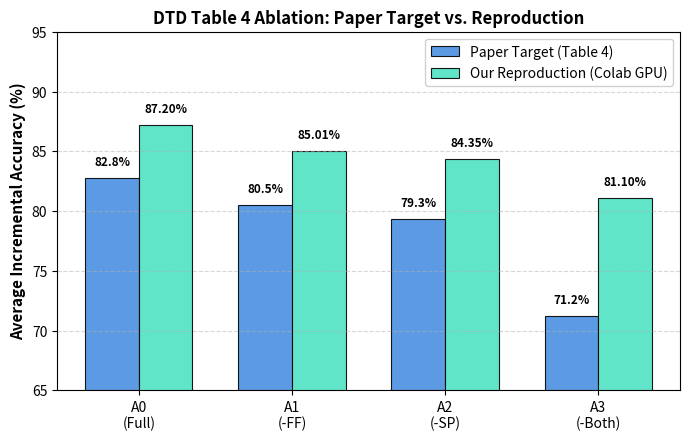
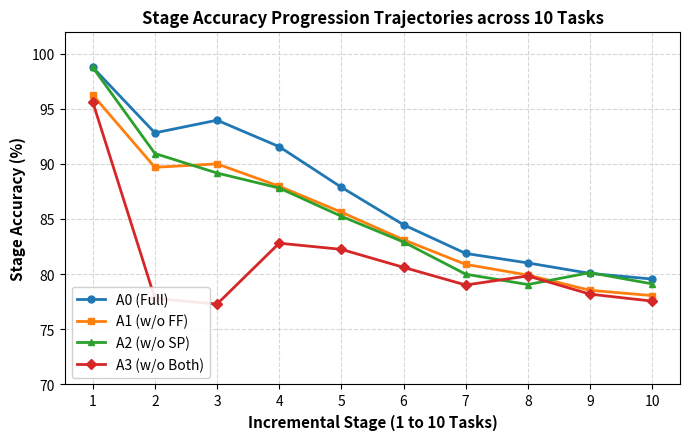
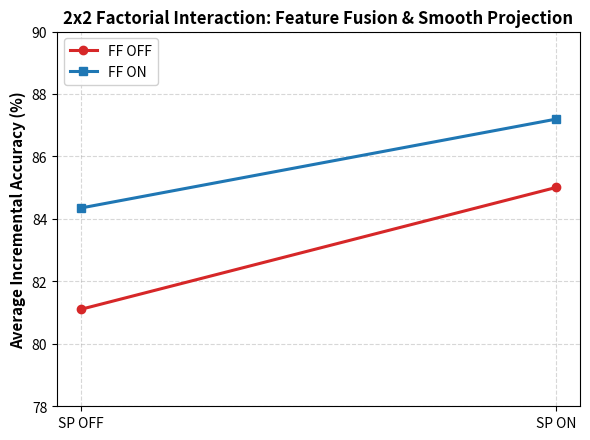
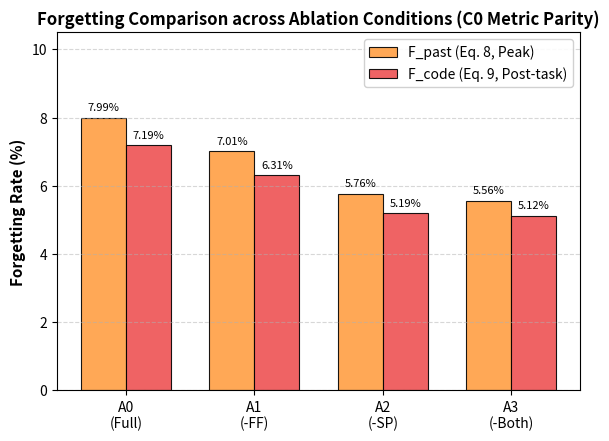

Source code (Python) for these figures, in order:
"""Generate publication-quality charts for DTD Ablation Study matching W&B report layout."""
from __future__ import annotations
import json
from pathlib import Path
import matplotlib.pyplot as plt
import numpy as np

out_dir = Path("docs/F-OAL _ Thí nghiệm loại bỏ thành phần trên DTD/charts")
out_dir.mkdir(parents=True, exist_ok=True)

# Data from verified Colab runs
conditions = ["A0 (Full F-OAL)", "A1 (w/o FF)", "A2 (w/o SP)", "A3 (w/o Both)"]
labels_short = ["A0\n(Full)", "A1\n(-FF)", "A2\n(-SP)", "A3\n(-Both)"]
paper_vals = [82.8, 80.5, 79.3, 71.2]
our_vals = [87.196, 85.008, 84.348, 81.104]
a10_vals = [79.563, 78.063, 79.125, 77.563]
f_past_vals = [7.986, 7.014, 5.764, 5.556]
f_code_vals = [7.188, 6.313, 5.188, 5.125]

trajectories = {
    "A0 (Full)": [98.75, 92.81, 93.96, 91.56, 87.88, 84.48, 81.88, 81.02, 80.07, 79.56],
    "A1 (w/o FF)": [96.25, 89.69, 90.00, 87.97, 85.62, 83.12, 80.89, 79.92, 78.54, 78.06],
    "A2 (w/o SP)": [98.75, 90.94, 89.17, 87.81, 85.25, 82.92, 80.00, 79.06, 80.14, 79.12],
    "A3 (w/o Both)": [95.62, 77.81, 77.29, 82.81, 82.25, 80.62, 79.02, 79.84, 78.19, 77.56],
}

# --- Chart 1: Bar chart comparing Paper Target vs Our Reproduction ---
plt.figure(figsize=(7, 4.5), dpi=300)
x = np.arange(len(labels_short))
width = 0.35

plt.bar(x - width/2, paper_vals, width, label='Paper Target (Table 4)', color='#4A90E2', alpha=0.9, edgecolor='black', linewidth=0.8)
plt.bar(x + width/2, our_vals, width, label='Our Reproduction (Colab GPU)', color='#50E3C2', alpha=0.9, edgecolor='black', linewidth=0.8)

for i in range(len(x)):
    plt.text(x[i] - width/2, paper_vals[i] + 0.8, f"{paper_vals[i]:.1f}%", ha='center', va='bottom', fontsize=8.5, fontweight='bold')
    plt.text(x[i] + width/2, our_vals[i] + 0.8, f"{our_vals[i]:.2f}%", ha='center', va='bottom', fontsize=8.5, fontweight='bold')

plt.ylabel('Average Incremental Accuracy (%)', fontsize=11, fontweight='bold')
plt.title('DTD Table 4 Ablation: Paper Target vs. Reproduction', fontsize=12, fontweight='bold')
plt.xticks(x, labels_short, fontsize=10)
plt.ylim(65, 95)
plt.grid(axis='y', linestyle='--', alpha=0.5)
plt.legend(frameon=True, facecolor='white', framealpha=0.9, loc='upper right')
plt.tight_layout()
plt.savefig(out_dir / "Section-6-Panel-0-accuracy-comparison.png")
plt.close()

# --- Chart 2: Stage Accuracy Progression Trajectories ---
plt.figure(figsize=(7, 4.5), dpi=300)
stages = list(range(1, 11))
markers = ['o', 's', '^', 'D']
colors = ['#1f77b4', '#ff7f0e', '#2ca02c', '#d62728']

for (name, traj), m, c in zip(trajectories.items(), markers, colors):
    plt.plot(stages, traj, marker=m, linewidth=2, markersize=5, label=name, color=c)

plt.xlabel('Incremental Stage (1 to 10 Tasks)', fontsize=11, fontweight='bold')
plt.ylabel('Stage Accuracy (%)', fontsize=11, fontweight='bold')
plt.title('Stage Accuracy Progression Trajectories across 10 Tasks', fontsize=12, fontweight='bold')
plt.xticks(stages)
plt.ylim(70, 102)
plt.grid(True, linestyle='--', alpha=0.5)
plt.legend(frameon=True, facecolor='white', framealpha=0.9, loc='lower left')
plt.tight_layout()
plt.savefig(out_dir / "Section-6-Panel-1-stage-trajectories.png")
plt.close()

# --- Chart 3: 2x2 Factorial Interaction Chart ---
plt.figure(figsize=(6, 4.5), dpi=300)
# Factorial levels: SP Off vs SP On
plt.plot(["SP OFF", "SP ON"], [our_vals[3], our_vals[1]], marker='o', linewidth=2.2, label='FF OFF', color='#d62728')
plt.plot(["SP OFF", "SP ON"], [our_vals[2], our_vals[0]], marker='s', linewidth=2.2, label='FF ON', color='#1f77b4')

plt.ylabel('Average Incremental Accuracy (%)', fontsize=11, fontweight='bold')
plt.title('2x2 Factorial Interaction: Feature Fusion & Smooth Projection', fontsize=12, fontweight='bold')
plt.grid(True, linestyle='--', alpha=0.5)
plt.ylim(78, 90)
plt.legend(frameon=True, facecolor='white', framealpha=0.9, loc='upper left')
plt.tight_layout()
plt.savefig(out_dir / "Section-11-Panel-0-factorial-interaction.png")
plt.close()

# --- Chart 4: Forgetting Metrics Comparison ---
plt.figure(figsize=(6, 4.5), dpi=300)
plt.bar(x - width/2, f_past_vals, width, label='F_past (Eq. 8, Peak)', color='#FF9F43', alpha=0.9, edgecolor='black', linewidth=0.8)
plt.bar(x + width/2, f_code_vals, width, label='F_code (Eq. 9, Post-task)', color='#EE5253', alpha=0.9, edgecolor='black', linewidth=0.8)

for i in range(len(x)):
    plt.text(x[i] - width/2, f_past_vals[i] + 0.15, f"{f_past_vals[i]:.2f}%", ha='center', va='bottom', fontsize=8)
    plt.text(x[i] + width/2, f_code_vals[i] + 0.15, f"{f_code_vals[i]:.2f}%", ha='center', va='bottom', fontsize=8)

plt.ylabel('Forgetting Rate (%)', fontsize=11, fontweight='bold')
plt.title('Forgetting Comparison across Ablation Conditions (C0 Metric Parity)', fontsize=12, fontweight='bold')
plt.xticks(x, labels_short, fontsize=10)
plt.ylim(0, 10.5)
plt.grid(axis='y', linestyle='--', alpha=0.5)
plt.legend(frameon=True, facecolor='white', framealpha=0.9, loc='upper right')
plt.tight_layout()
plt.savefig(out_dir / "Section-11-Panel-1-forgetting-comparison.png")
plt.close()

print("All charts successfully generated in:", out_dir.resolve())
